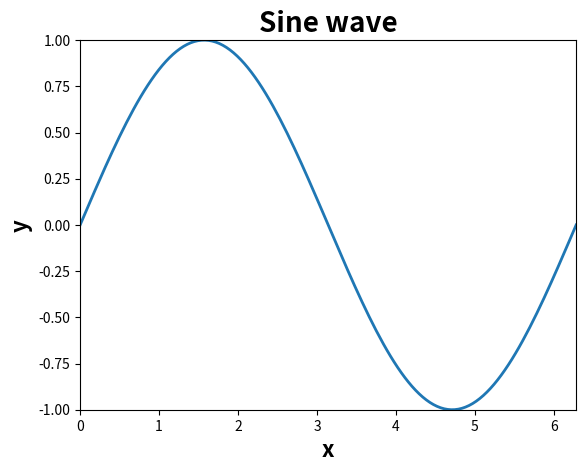

Python code for this plot: (Note: this script raises an exception after producing the figure.)
#!/usr/bin/env python3
# -*- coding: utf-8 -*-

import numpy as np
import matplotlib.pyplot as plt
from matplotlib.animation import FuncAnimation

#%%

x_Frame, y_Frame = [], []

fig, ax = plt.subplots()
ln, = plt.plot([], [], linewidth = 2)

def PlotSettings():
    
    ax.set_title('Sine wave', fontsize = 20, fontweight = 'bold')
    
    ax.set_xlabel('x', fontsize = 16, fontweight = 'bold')
    ax.set_ylabel('y', fontsize = 16, fontweight = 'bold')
    
    ax.set_xlim(0, 2*np.pi)
    ax.set_ylim(-1, 1)
    
    return ln,

def NewFrame(frame):
    
    x_Frame.append(frame)
    y_Frame.append(np.sin(frame))
    
    ln.set_data(x_Frame, y_Frame)
    
    return ln,

ani = FuncAnimation(fig, NewFrame, frames=np.linspace(0, 2*np.pi, 140),
                    init_func = PlotSettings, blit=True)

ani.save('SineWave.mp4', writer = 'ffmpeg', fps = 20)
plt.show()
